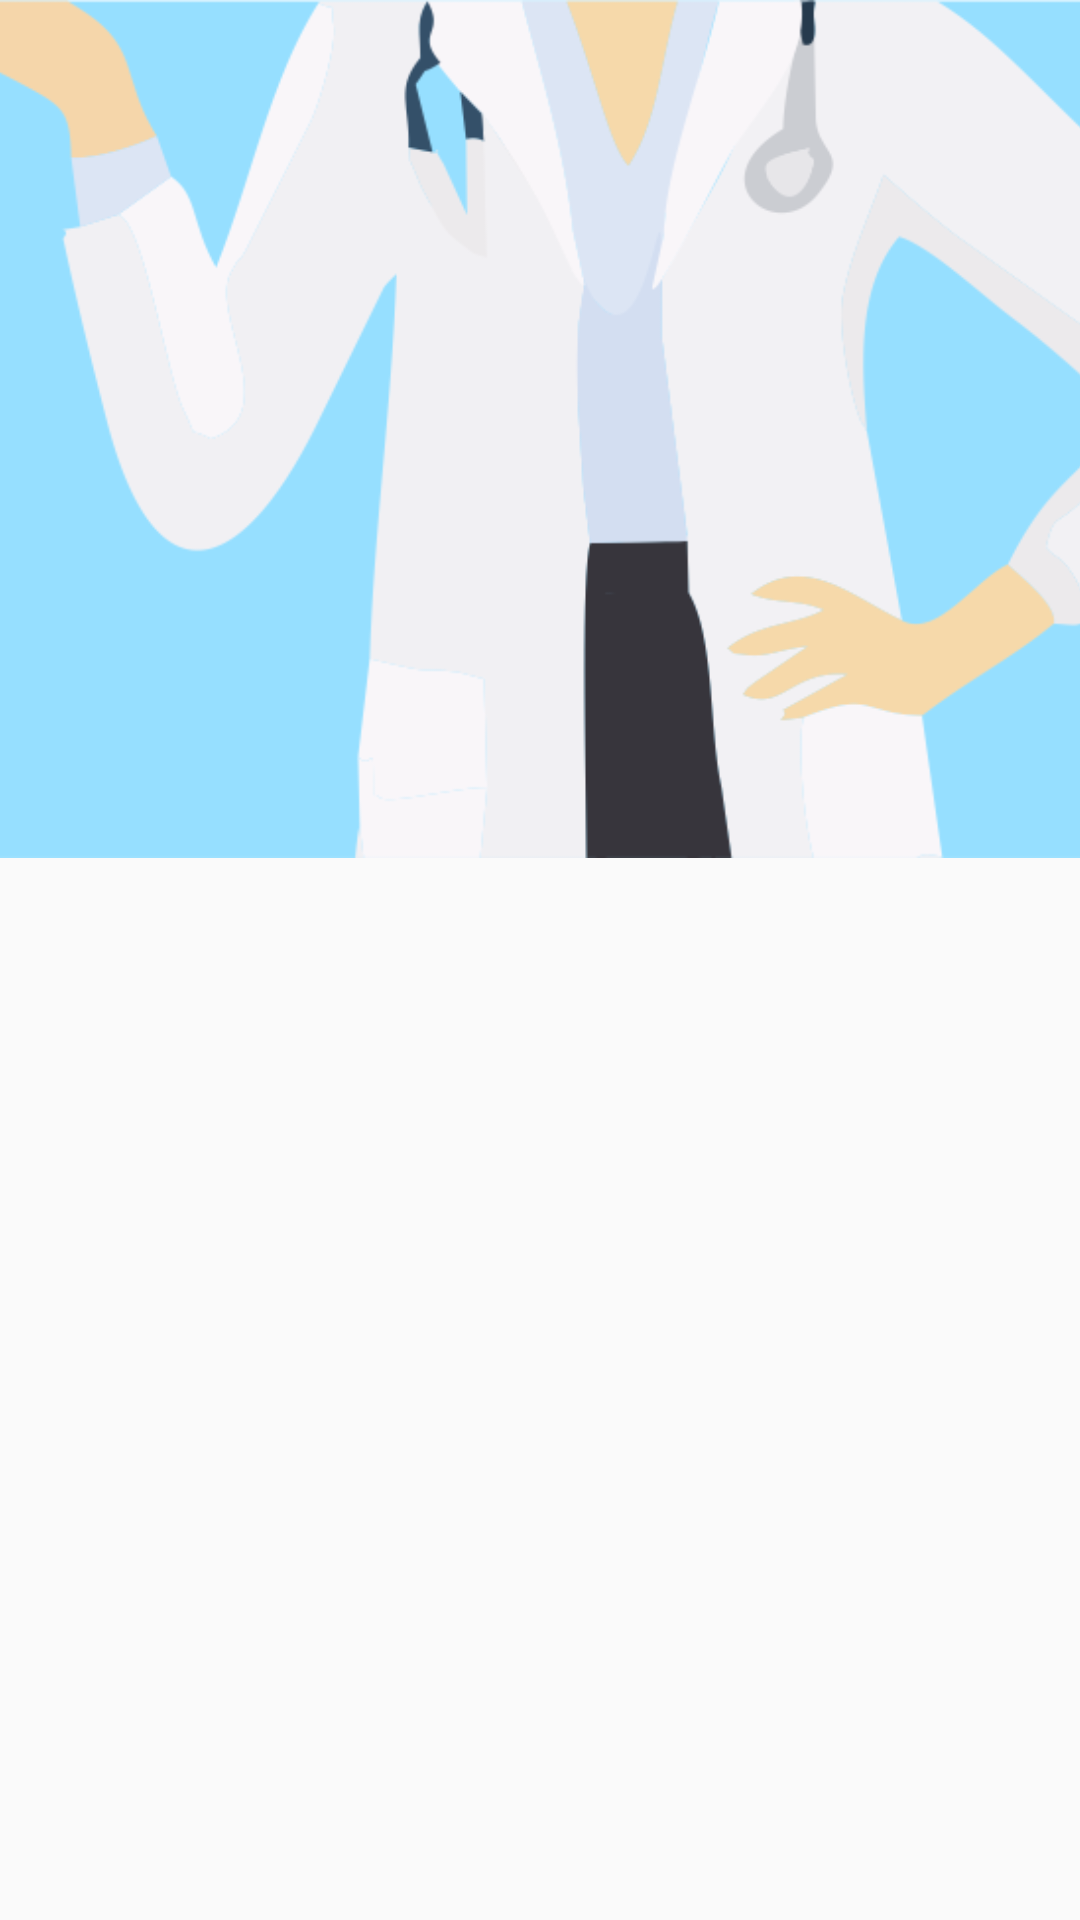

Here is an Android app screen rendered from its layout file. Give the layout XML and the strings, colors and styles it references.
<!-- AndroidManifest.xml: activity theme AppTheme.NoActionBar -->
<!-- res/layout/activity_hand.xml -->
<?xml version="1.0" encoding="utf-8"?>
<android.support.design.widget.CoordinatorLayout xmlns:android="http://schemas.android.com/apk/res/android"
    xmlns:app="http://schemas.android.com/apk/res-auto"
    xmlns:tools="http://schemas.android.com/tools"
    android:layout_width="match_parent"
    android:layout_height="match_parent"
    android:fitsSystemWindows="true"
    tools:context="id.sch.smktelkom_mlg.project2.xirpl30811121831.herbalism.HeadActivity">

    <android.support.design.widget.AppBarLayout
        android:id="@+id/app_bar"
        android:layout_width="match_parent"
        android:layout_height="286dp"
        android:fitsSystemWindows="true"
        android:theme="@style/AppTheme.AppBarOverlay">

        <android.support.design.widget.CollapsingToolbarLayout
            android:id="@+id/toolbar_layout"
            android:layout_width="match_parent"
            android:layout_height="match_parent"
            android:fitsSystemWindows="true"
            app:contentScrim="?attr/colorPrimary"
            app:layout_scrollFlags="scroll|exitUntilCollapsed">

            <ImageView
                android:layout_width="match_parent"
                android:layout_height="match_parent"
                android:scaleType="centerCrop"
                android:src="@drawable/w2"
                android:transitionName="HeadTransition"
                app:layout_collapseMode="parallax" />

            <android.support.v7.widget.Toolbar
                android:id="@+id/toolbar"
                android:layout_width="match_parent"
                android:layout_height="?attr/actionBarSize"
                app:layout_collapseMode="pin"
                app:popupTheme="@style/AppTheme.PopupOverlay" />

        </android.support.design.widget.CollapsingToolbarLayout>
    </android.support.design.widget.AppBarLayout>

    <include layout="@layout/content_head" />

</android.support.design.widget.CoordinatorLayout>
<!-- res/layout/content_head.xml (included above) -->
<?xml version="1.0" encoding="utf-8"?>
<android.support.v4.widget.NestedScrollView xmlns:android="http://schemas.android.com/apk/res/android"
    xmlns:app="http://schemas.android.com/apk/res-auto"
    xmlns:tools="http://schemas.android.com/tools"
    android:layout_width="match_parent"
    android:layout_height="match_parent"
    app:layout_behavior="@string/appbar_scrolling_view_behavior"
    tools:context="id.sch.smktelkom_mlg.project2.xirpl30811121831.herbalism.HeadActivity"
    tools:showIn="@layout/activity_head">

    <android.support.v7.widget.RecyclerView
        android:id="@+id/RecyclerView"
        android:layout_width="match_parent"
        android:layout_height="match_parent"
        android:clipToPadding="false"
        android:foreground="?selectableItemBackground"
        android:paddingBottom="16dp"
        android:paddingTop="16dp"
        android:scrollbars="vertical"
        app:layout_behavior="@string/appbar_scrolling_view_behavior" />


    

</android.support.v4.widget.NestedScrollView>
<!-- res/layout/activity_head.xml (included above) -->
<?xml version="1.0" encoding="utf-8"?>
<android.support.design.widget.CoordinatorLayout xmlns:android="http://schemas.android.com/apk/res/android"
    xmlns:app="http://schemas.android.com/apk/res-auto"
    xmlns:tools="http://schemas.android.com/tools"
    android:layout_width="match_parent"
    android:layout_height="match_parent"
    android:fitsSystemWindows="true"
    tools:context="id.sch.smktelkom_mlg.project2.xirpl30811121831.herbalism.HeadActivity">

    <android.support.design.widget.AppBarLayout
        android:id="@+id/app_bar"
        android:layout_width="match_parent"
        android:layout_height="286dp"
        android:fitsSystemWindows="true"
        android:theme="@style/AppTheme.AppBarOverlay">

        <android.support.design.widget.CollapsingToolbarLayout
            android:id="@+id/toolbar_layout"
            android:layout_width="match_parent"
            android:layout_height="match_parent"
            android:fitsSystemWindows="true"
            app:contentScrim="?attr/colorPrimary"
            app:layout_scrollFlags="scroll|exitUntilCollapsed">

            <ImageView
                android:layout_width="match_parent"
                android:layout_height="match_parent"
                android:paddingBottom="32dp"
                android:paddingTop="16dp"
                android:scaleType="fitCenter"
                android:src="@drawable/ic_android_black_24dp"
                android:transitionName="HeadTransition"
                app:layout_collapseMode="parallax" />

            <android.support.v7.widget.Toolbar
                android:id="@+id/toolbar"
                android:layout_width="match_parent"
                android:layout_height="?attr/actionBarSize"
                app:layout_collapseMode="pin"
                app:popupTheme="@style/AppTheme.PopupOverlay" />

        </android.support.design.widget.CollapsingToolbarLayout>
    </android.support.design.widget.AppBarLayout>

    <include layout="@layout/content_head" />

</android.support.design.widget.CoordinatorLayout>
<!-- resources referenced by this layout -->
<resources>
  <dimen name="text_margin">16dp</dimen>
</resources>
